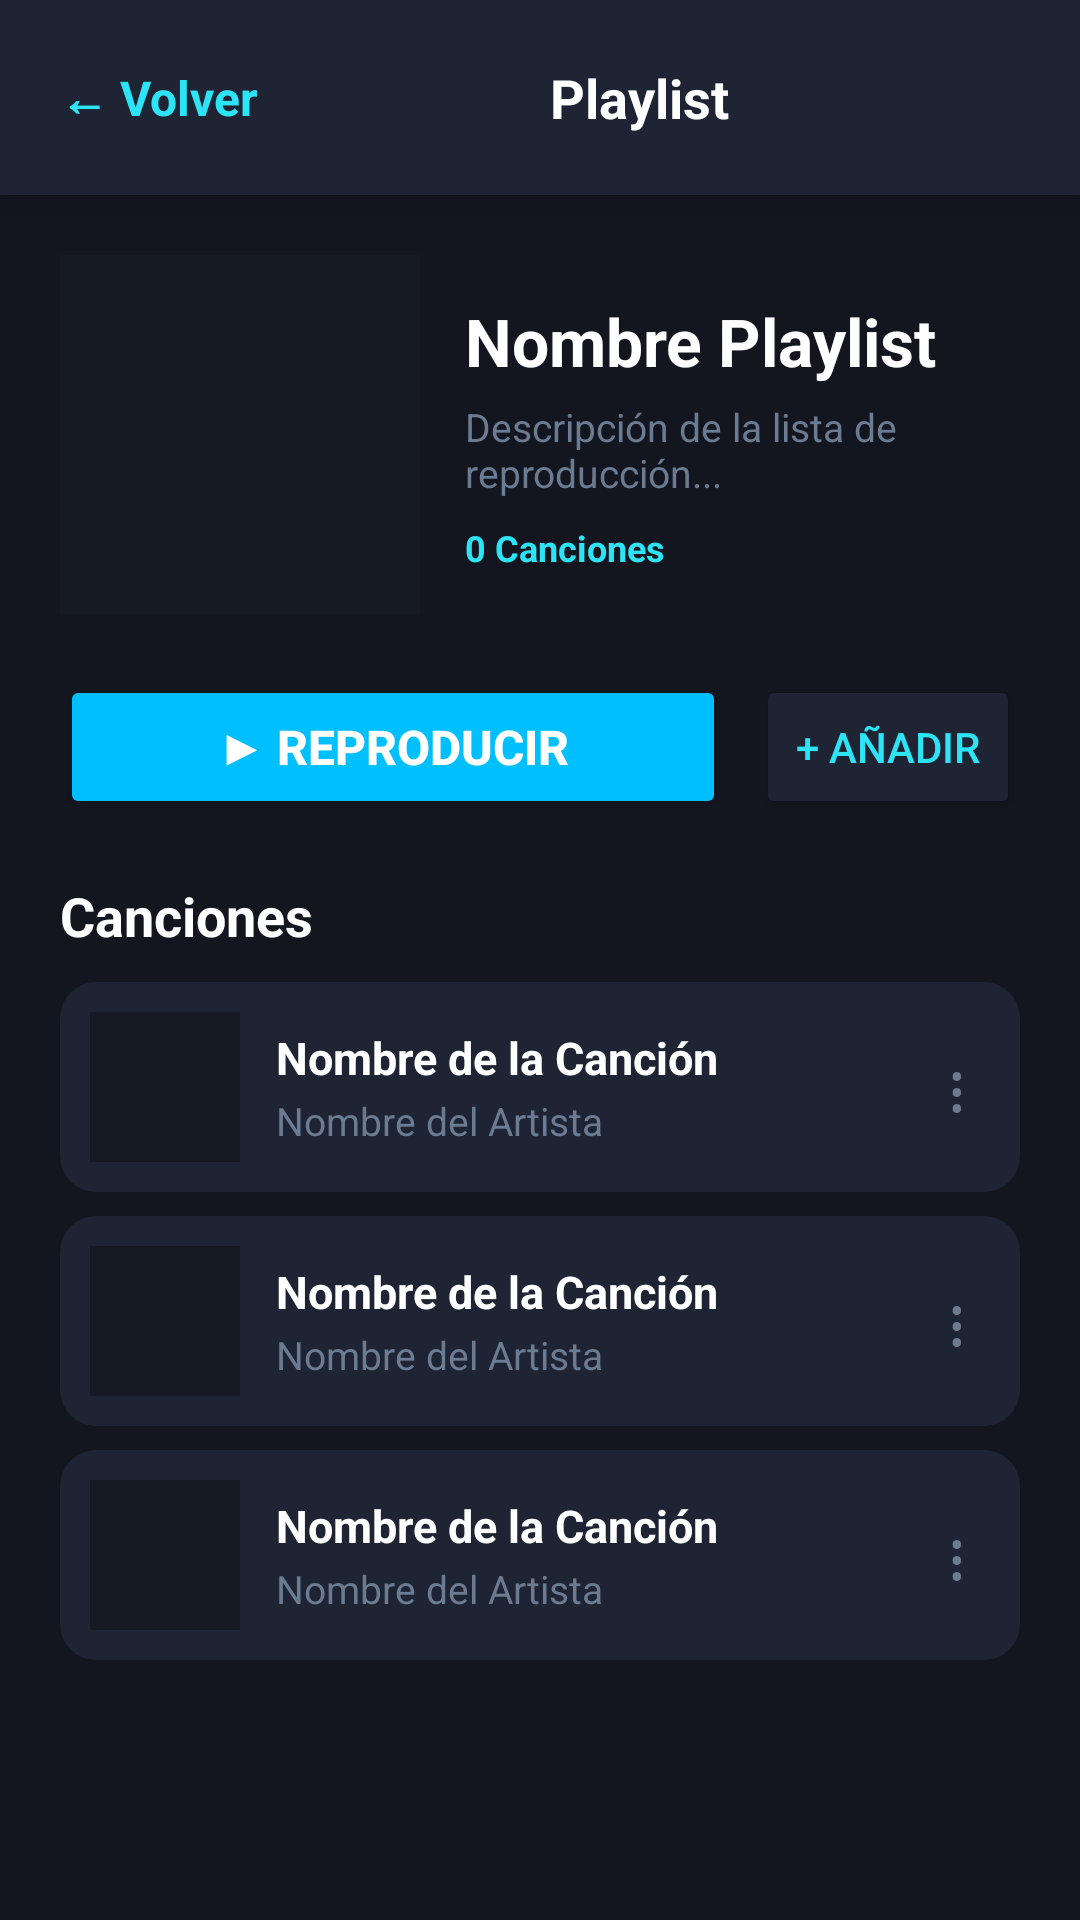

Here is an Android app screen rendered from its layout file. Give the layout XML and the strings, colors and styles it references.
<!-- AndroidManifest.xml: application theme Theme.Spotify -->
<!-- res/layout/activity_playlist.xml -->
<?xml version="1.0" encoding="utf-8"?>
<LinearLayout xmlns:android="http://schemas.android.com/apk/res/android"
    android:layout_width="match_parent"
    android:layout_height="match_parent"
    android:orientation="vertical"
    android:background="#13161F">

    
    <LinearLayout
        android:layout_width="match_parent"
        android:layout_height="65dp"
        android:orientation="horizontal"
        android:gravity="center_vertical"
        android:paddingStart="20dp"
        android:paddingEnd="20dp"
        android:background="#1E2433"
        android:elevation="8dp">

        <TextView
            android:id="@+id/tvVolverHome"
            android:layout_width="wrap_content"
            android:layout_height="wrap_content"
            android:text="← Volver"
            android:textColor="#2CE4F5"
            android:textSize="16sp"
            android:textStyle="bold" />

        <TextView
            android:id="@+id/tvTituloTop"
            android:layout_width="0dp"
            android:layout_height="wrap_content"
            android:layout_weight="1"
            android:gravity="center"
            android:text="Playlist"
            android:textColor="#FFFFFF"
            android:textSize="18sp"
            android:textStyle="bold" />

    </LinearLayout>

    <ScrollView
        android:layout_width="match_parent"
        android:layout_height="match_parent"
        android:fillViewport="true">

        <LinearLayout
            android:layout_width="match_parent"
            android:layout_height="wrap_content"
            android:orientation="vertical"
            android:padding="20dp">

            
            <LinearLayout
                android:layout_width="match_parent"
                android:layout_height="wrap_content"
                android:orientation="horizontal"
                android:gravity="center_vertical"
                android:layout_marginBottom="20dp">

                <ImageView
                    android:id="@+id/imgPortadaPlaylist"
                    android:layout_width="120dp"
                    android:layout_height="120dp"
                    android:background="#151924"
                    android:scaleType="centerCrop"
                    android:contentDescription="Portada de la playlist" />

                <LinearLayout
                    android:layout_width="match_parent"
                    android:layout_height="wrap_content"
                    android:orientation="vertical"
                    android:layout_marginStart="15dp">

                    <TextView
                        android:id="@+id/tvNombrePlaylist"
                        android:layout_width="match_parent"
                        android:layout_height="wrap_content"
                        android:text="Nombre Playlist"
                        android:textColor="#FFFFFF"
                        android:textSize="22sp"
                        android:textStyle="bold" />

                    <TextView
                        android:id="@+id/tvDescripcionPlaylist"
                        android:layout_width="match_parent"
                        android:layout_height="wrap_content"
                        android:layout_marginTop="5dp"
                        android:text="Descripción de la lista de reproducción..."
                        android:textColor="#6A7B92"
                        android:textSize="13sp" />

                    <TextView
                        android:id="@+id/tvTotalCanciones"
                        android:layout_width="match_parent"
                        android:layout_height="wrap_content"
                        android:layout_marginTop="8dp"
                        android:text="0 Canciones"
                        android:textColor="#2CE4F5"
                        android:textSize="12sp"
                        android:textStyle="bold" />
                </LinearLayout>
            </LinearLayout>

            
            <LinearLayout
                android:layout_width="match_parent"
                android:layout_height="wrap_content"
                android:orientation="horizontal"
                android:gravity="center_vertical"
                android:layout_marginBottom="20dp">

                <Button
                    android:id="@+id/btnReproducirPlaylist"
                    android:layout_width="0dp"
                    android:layout_height="wrap_content"
                    android:layout_weight="1"
                    android:backgroundTint="#00BFFF"
                    android:text="▶ Reproducir"
                    android:textColor="#FFFFFF"
                    android:textSize="16sp"
                    android:textStyle="bold" />

                <Button
                    android:id="@+id/btnAgregarCancion"
                    android:layout_width="wrap_content"
                    android:layout_height="wrap_content"
                    android:layout_marginStart="10dp"
                    android:backgroundTint="#1E2433"
                    android:text="+ Añadir"
                    android:textColor="#2CE4F5"
                    android:textSize="14sp" />
            </LinearLayout>

            
            <TextView
                android:layout_width="match_parent"
                android:layout_height="wrap_content"
                android:text="Canciones"
                android:textColor="#FFFFFF"
                android:textSize="18sp"
                android:textStyle="bold"
                android:layout_marginBottom="10dp" />

            <LinearLayout
                android:id="@+id/containerCanciones"
                android:layout_width="match_parent"
                android:layout_height="wrap_content"
                android:orientation="vertical">

                <include layout="@layout/item_cancion_lista" />
                <include layout="@layout/item_cancion_lista" />
                <include layout="@layout/item_cancion_lista" />

            </LinearLayout>

        </LinearLayout>
    </ScrollView>
</LinearLayout>
<!-- res/layout/item_cancion_lista.xml (included above) -->
<?xml version="1.0" encoding="utf-8"?>
<LinearLayout xmlns:android="http://schemas.android.com/apk/res/android"
    android:id="@+id/itemCancionLista"
    android:layout_width="match_parent"
    android:layout_height="wrap_content"
    android:orientation="horizontal"
    android:gravity="center_vertical"
    android:padding="10dp"
    android:layout_marginBottom="8dp"
    android:background="@drawable/music_card">

    <ImageView
        android:id="@+id/imgCancionLista"
        android:layout_width="50dp"
        android:layout_height="50dp"
        android:scaleType="centerCrop"
        android:background="#151924"
        android:contentDescription="Imagen cancion" />

    <LinearLayout
        android:layout_width="0dp"
        android:layout_height="wrap_content"
        android:layout_weight="1"
        android:orientation="vertical"
        android:layout_marginStart="12dp">

        <TextView
            android:id="@+id/tvTituloLista"
            android:layout_width="match_parent"
            android:layout_height="wrap_content"
            android:text="Nombre de la Canción"
            android:textColor="#FFFFFF"
            android:textSize="15sp"
            android:textStyle="bold"
            android:maxLines="1"
            android:ellipsize="end" />

        <TextView
            android:id="@+id/tvArtistaLista"
            android:layout_width="match_parent"
            android:layout_height="wrap_content"
            android:text="Nombre del Artista"
            android:textColor="#6A7B92"
            android:textSize="13sp"
            android:maxLines="1"
            android:ellipsize="end"
            android:layout_marginTop="2dp" />
    </LinearLayout>

    <TextView
        android:id="@+id/tvOpcionesCancion"
        android:layout_width="wrap_content"
        android:layout_height="wrap_content"
        android:text="⋮"
        android:textColor="#6A7B92"
        android:textSize="22sp"
        android:padding="8dp" />

</LinearLayout>
<!-- resources referenced by this layout -->
<resources>
  <!-- drawable music_card (drawable) -->
  <?xml version="1.0" encoding="utf-8"?>
  <shape xmlns:android="http://schemas.android.com/apk/res/android"
      android:shape="rectangle">
  
      <solid android:color="#1E2433"/>
  
      <corners android:radius="12dp"/>
  
  </shape>
  <style name="Theme.Spotify" parent="Theme.MaterialComponents.DayNight.NoActionBar">
          
          <item name="colorPrimary">@color/purple_500</item>
          <item name="colorPrimaryVariant">@color/purple_700</item>
          <item name="colorOnPrimary">@color/white</item>
          
          <item name="colorSecondary">@color/teal_200</item>
          <item name="colorSecondaryVariant">@color/teal_700</item>
          <item name="colorOnSecondary">@color/black</item>
          
          <item name="android:statusBarColor">?attr/colorPrimaryVariant</item>
          
      </style>
  <!-- not gathered from this repository: default colours our renderer supplied (Android Studio template values) -->
  <color name="purple_500">#FF6200EE</color>
  <color name="purple_700">#FF3700B3</color>
  <color name="teal_200">#FF03DAC5</color>
  <color name="teal_700">#FF018786</color>
  <color name="black">#FF000000</color>
  <color name="white">#FFFFFFFF</color>
</resources>
